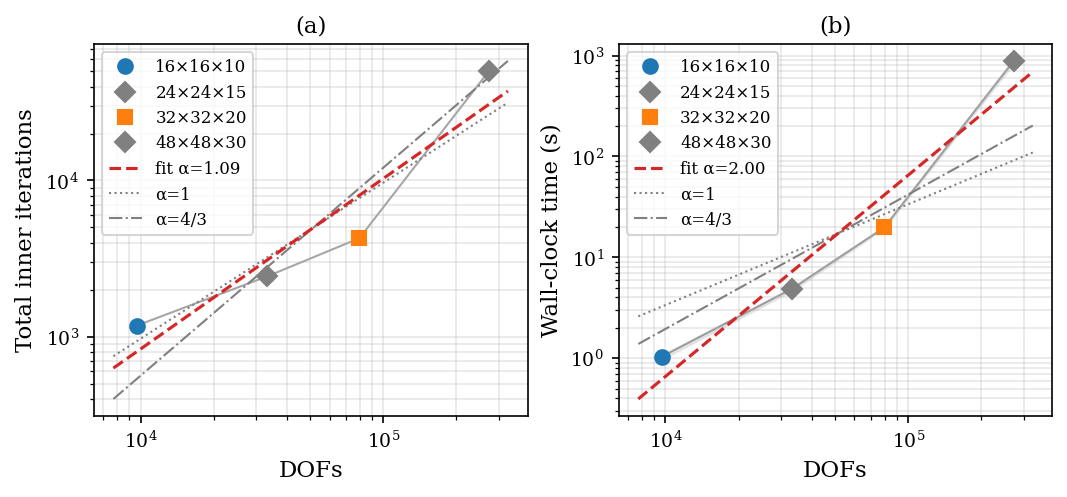

The table this chart was drawn from, first rows:
grid, dofs, total_inner_iters, walltime_s_median, walltime_min, walltime_max
16x16x10, 9664, 1177, 1.034, 0.9703, 1.07
24x24x15, 33264, 2433, 4.894, 4.672, 4.962
32x32x20, 79616, 4266, 19.78, 19.39, 19.99
48x48x30, 271296, 50000, 885.7, 834.2, 886.2
